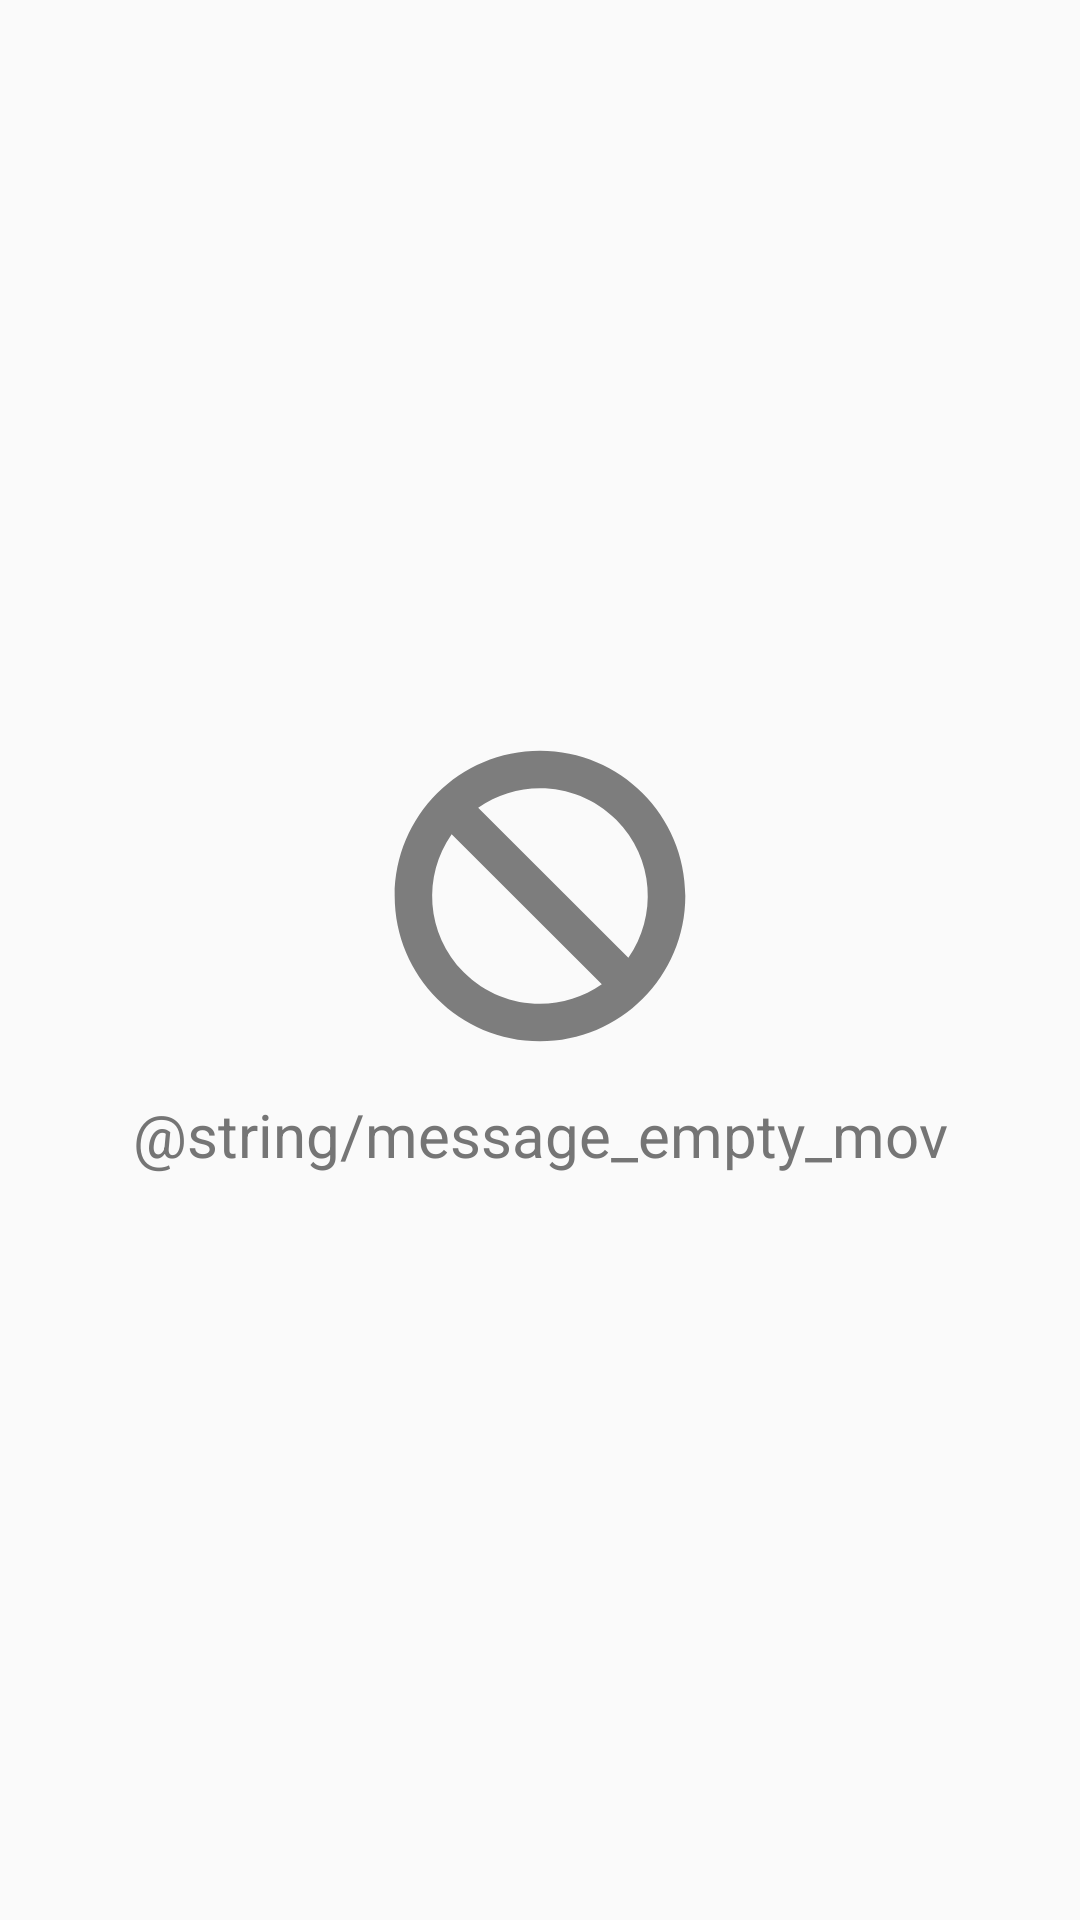

The Android layout XML behind this screen, and the referenced resources:
<!-- AndroidManifest.xml: application theme Base.Theme.Paymentcontrol -->
<!-- res/layout/constraint_empty.xml -->
<?xml version="1.0" encoding="utf-8"?>
<androidx.constraintlayout.widget.ConstraintLayout xmlns:android="http://schemas.android.com/apk/res/android"
    xmlns:app="http://schemas.android.com/apk/res-auto"
    xmlns:tools="http://schemas.android.com/tools"
    android:layout_width="match_parent"
    android:layout_height="wrap_content">

    <androidx.constraintlayout.widget.ConstraintLayout
        android:id="@+id/empty"
        android:layout_width="0dp"
        android:layout_height="wrap_content"
        android:layout_marginStart="24dp"
        android:layout_marginTop="8dp"
        android:layout_marginEnd="24dp"
        android:layout_marginBottom="8dp"
        app:layout_constraintBottom_toBottomOf="parent"
        app:layout_constraintEnd_toEndOf="parent"
        app:layout_constraintStart_toStartOf="parent"
        app:layout_constraintTop_toTopOf="parent">

        <ImageView
            android:id="@+id/imageView"
            android:layout_width="100dp"
            android:layout_height="100dp"
            android:alpha="0.5"
            android:src="@drawable/ban_solid"
            app:layout_constraintEnd_toEndOf="parent"
            app:layout_constraintStart_toStartOf="parent"
            app:layout_constraintTop_toTopOf="parent" />

        <TextView
            android:id="@+id/txtTitle"
            android:layout_width="wrap_content"
            android:layout_height="wrap_content"
            android:layout_marginTop="16dp"
            android:text="@string/message_empty_mov"
            android:textColor="@color/secondary_text"
            android:textSize="20sp"
            app:layout_constraintBottom_toBottomOf="parent"
            app:layout_constraintEnd_toEndOf="parent"
            app:layout_constraintStart_toStartOf="parent"
            app:layout_constraintTop_toBottomOf="@+id/imageView" />
    </androidx.constraintlayout.widget.ConstraintLayout>

</androidx.constraintlayout.widget.ConstraintLayout>
<!-- resources referenced by this layout -->
<resources>
  <color name="secondary_text">#757575</color>
  <!-- drawable ban_solid (drawable) -->
  <vector xmlns:android="http://schemas.android.com/apk/res/android"
      android:width="512dp"
      android:height="512dp"
      android:viewportWidth="512"
      android:viewportHeight="512">
    <path
        android:fillColor="#FF000000"
        android:pathData="M256,8C119,8 8,119 8,256s111,248 248,248 248,-111 248,-248S393,8 256,8zM386.1,125.9c65.4,65.4 70,165.5 20.7,235.6L150.5,105.2c70.2,-49.4 170.2,-44.7 235.6,20.7zM125.9,386.1c-65.4,-65.4 -70,-165.5 -20.7,-235.6L361.5,406.8c-70.2,49.4 -170.2,44.7 -235.6,-20.7z"/>
  </vector>
  <style name="Base.Theme.Paymentcontrol" parent="Theme.AppCompat.Light.NoActionBar">
          <item name="colorPrimary">@color/primary_color</item>
          <item name="colorPrimaryVariant">@color/dark_primary</item>
          <item name="colorOnPrimary">@color/white</item>
          
          <item name="colorSecondary">@color/accent</item>
          <item name="colorSecondaryVariant">@color/primary_text</item>
          <item name="colorOnSecondary">@color/black</item>
          
          <item name="android:statusBarColor">@color/dark_primary</item>
      </style>
  <color name="primary_color">#607D8B</color>
  <color name="dark_primary">#455A64</color>
  <color name="white">#FFFFFFFF</color>
  <color name="accent">#536DFE</color>
  <color name="primary_text">#212121</color>
  <color name="black">#FF000000</color>
</resources>
